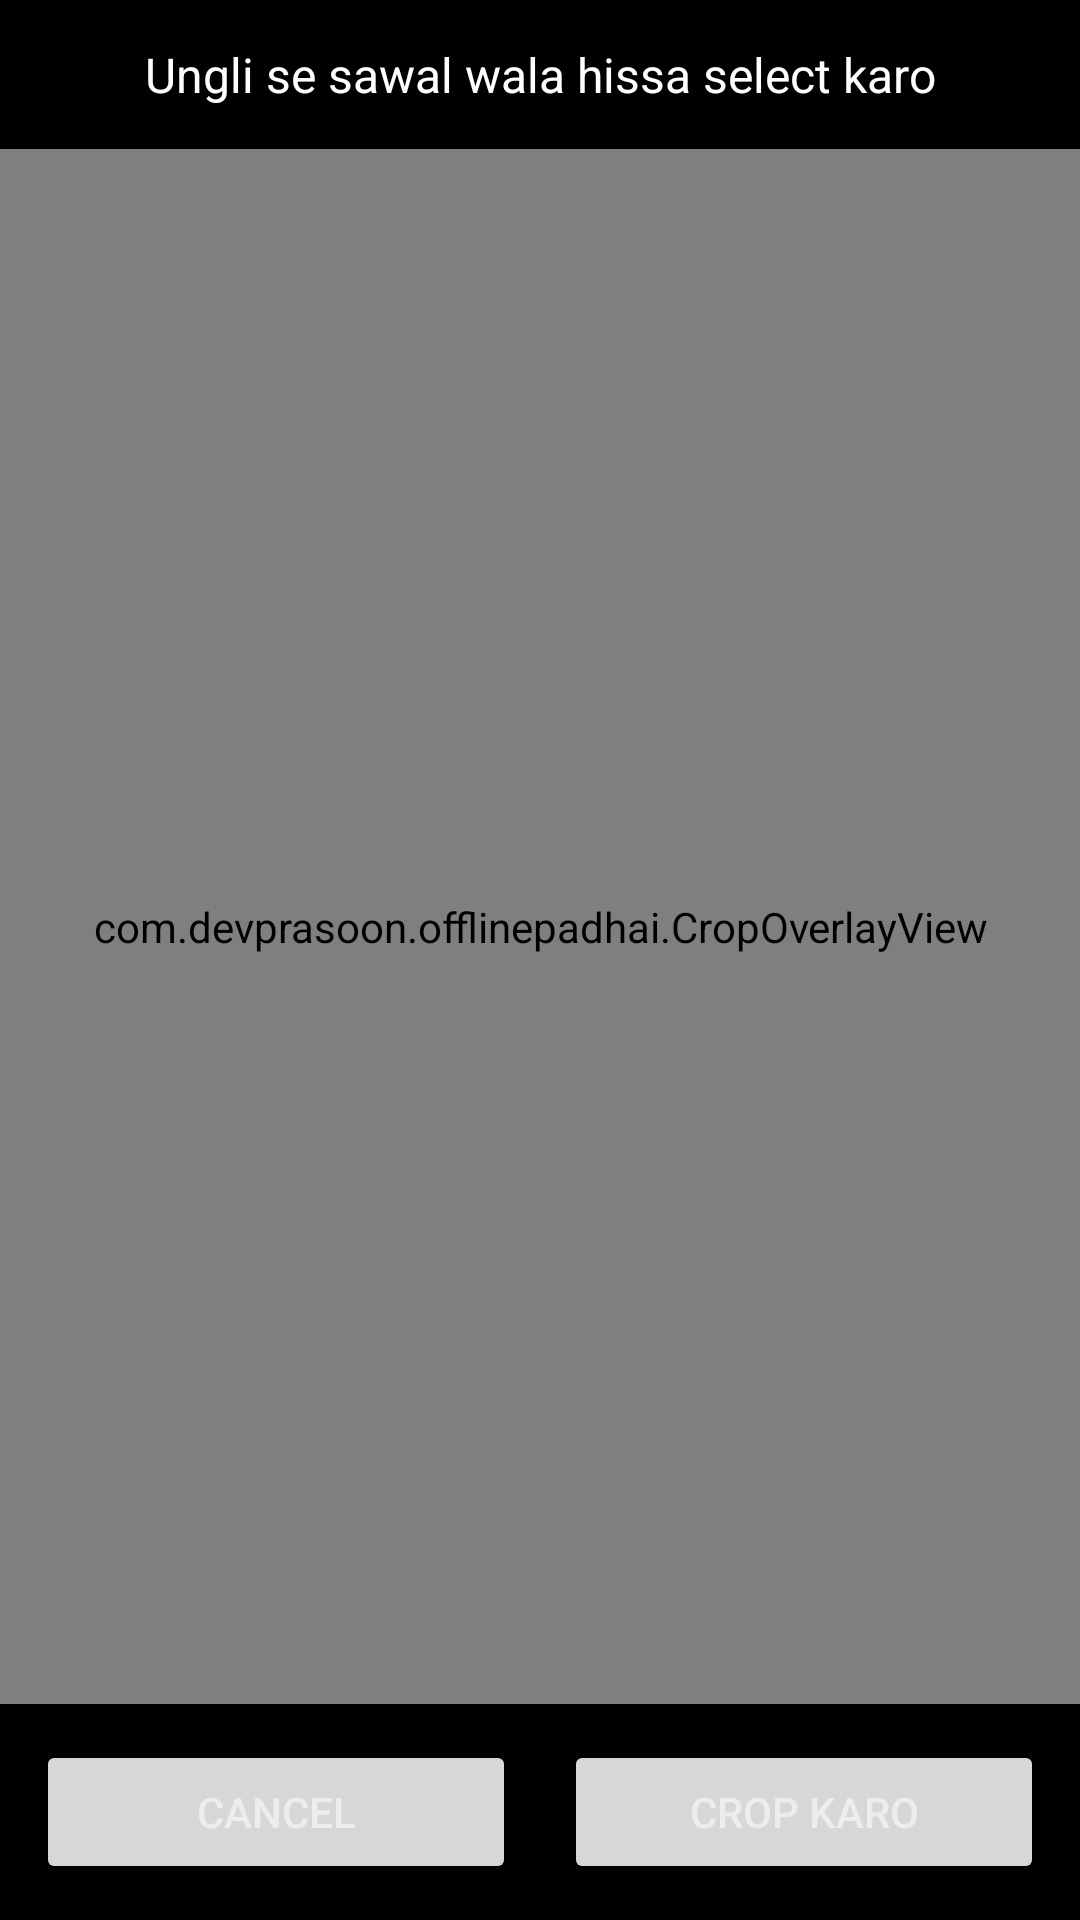

Android layout source for this screen:
<!-- AndroidManifest.xml: application theme Theme.OfflinePadhAI -->
<!-- res/layout/activity_crop.xml -->
<?xml version="1.0" encoding="utf-8"?>
<LinearLayout xmlns:android="http://schemas.android.com/apk/res/android"
    android:layout_width="match_parent"
    android:layout_height="match_parent"
    android:orientation="vertical"
    android:background="#000000">

    <TextView
        android:layout_width="match_parent"
        android:layout_height="wrap_content"
        android:padding="14dp"
        android:text="@string/crop_hint"
        android:textColor="#FFFFFF"
        android:textSize="16sp"
        android:gravity="center" />

    <FrameLayout
        android:layout_width="match_parent"
        android:layout_height="0dp"
        android:layout_weight="1">

        <ImageView
            android:id="@+id/cropImage"
            android:layout_width="match_parent"
            android:layout_height="match_parent"
            android:scaleType="fitCenter" />

        <com.devprasoon.offlinepadhai.CropOverlayView
            android:id="@+id/cropOverlay"
            android:layout_width="match_parent"
            android:layout_height="match_parent" />
    </FrameLayout>

    <LinearLayout
        android:layout_width="match_parent"
        android:layout_height="wrap_content"
        android:orientation="horizontal"
        android:padding="12dp">

        <Button
            android:id="@+id/btnCropCancel"
            android:layout_width="0dp"
            android:layout_height="wrap_content"
            android:layout_weight="1"
            android:layout_marginEnd="8dp"
            android:text="@string/crop_cancel" />

        <Button
            android:id="@+id/btnCropDone"
            android:layout_width="0dp"
            android:layout_height="wrap_content"
            android:layout_weight="1"
            android:layout_marginStart="8dp"
            android:text="@string/crop_done" />
    </LinearLayout>
</LinearLayout>
<!-- resources referenced by this layout -->
<resources>
  <string name="crop_cancel">Cancel</string>
  <string name="crop_done">Crop karo</string>
  <string name="crop_hint">Ungli se sawal wala hissa select karo</string>
  <style name="Theme.OfflinePadhAI" parent="Theme.Material3.DayNight.NoActionBar">
          <item name="android:windowBackground">@color/surface</item>
          <item name="android:statusBarColor">@color/surface</item>
          <item name="android:navigationBarColor">@color/surface</item>
          <item name="android:windowLightStatusBar">false</item>
  
          <item name="colorPrimary">@color/accent_amber</item>
          <item name="colorOnPrimary">@color/on_accent</item>
          <item name="colorSurface">@color/surface</item>
          <item name="colorOnSurface">@color/text_primary</item>
          <item name="colorSurfaceVariant">@color/surface_elevated</item>
          <item name="colorOnSurfaceVariant">@color/text_secondary</item>
  
          <item name="android:textColorPrimary">@color/text_primary</item>
          <item name="android:textColorSecondary">@color/text_secondary</item>
      </style>
  <color name="surface">#121212</color>
  <color name="accent_amber">#D4A853</color>
  <color name="on_accent">#141414</color>
  <color name="text_primary">#EDEDED</color>
  <color name="surface_elevated">#1A1A1A</color>
  <color name="text_secondary">#9A9A9A</color>
</resources>
